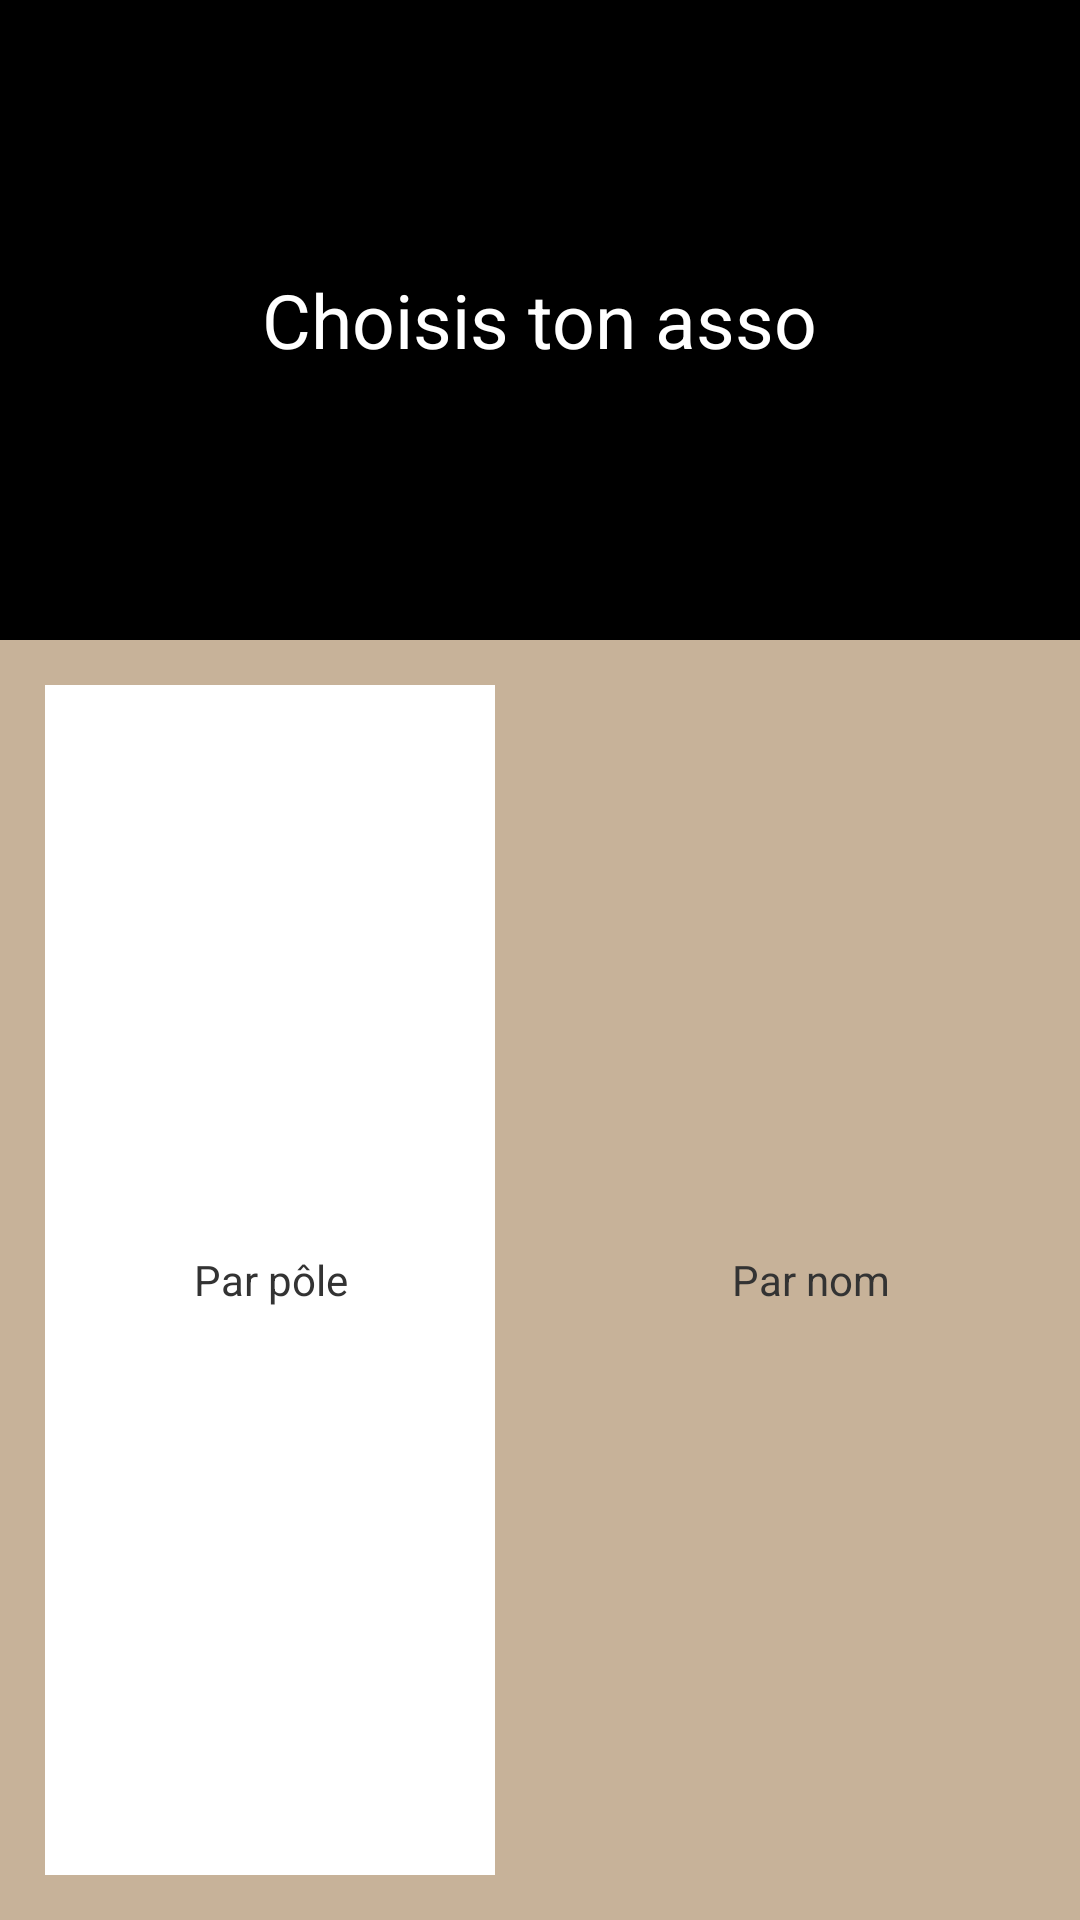

Layout XML and referenced resources for this Android screen:
<!-- AndroidManifest.xml: application theme AppTheme -->
<!-- res/layout/fragment1_choix_asso.xml -->
<?xml version="1.0" encoding="utf-8"?>
<LinearLayout xmlns:android="http://schemas.android.com/apk/res/android"
    android:orientation="vertical" android:layout_width="match_parent"
    android:layout_height="match_parent"
    android:weightSum="3">

    <RelativeLayout
        android:layout_width="fill_parent"
        android:layout_height="fill_parent"
        android:background="@color/black"
        android:layout_weight="2">

        <TextView
            android:layout_width="wrap_content"
            android:layout_height="wrap_content"
            android:text="Choisis ton asso"
            android:textColor="@color/white"
            android:textSize="25dp"
            android:layout_centerInParent="true"/>

    </RelativeLayout>

    <LinearLayout
        android:layout_width="fill_parent"
        android:layout_height="fill_parent"
        android:background="@color/beige"
        android:layout_weight="1"
        android:orientation="horizontal">

        <RelativeLayout
            android:layout_width="fill_parent"
            android:layout_height="fill_parent"
            android:layout_weight="1">

            <TextView
                android:id="@+id/txtParPole"
                android:layout_width="fill_parent"
                android:layout_height="fill_parent"
                android:text="Par pôle"
                android:gravity="center_vertical|center_horizontal"
                android:background="@color/white"
                android:textColor="@color/dark_grey"
                android:layout_margin="15dp"/>

            <Button
                android:id="@+id/parPole"
                android:layout_width="fill_parent"
                android:layout_height="fill_parent"
                android:alpha="0"/>

        </RelativeLayout>

        <RelativeLayout
            android:layout_width="fill_parent"
            android:layout_height="fill_parent"
            android:layout_weight="1">

            <TextView
                android:id="@+id/txtParNom"
                android:layout_width="fill_parent"
                android:layout_height="fill_parent"
                android:text="Par nom"
                android:gravity="center_vertical|center_horizontal"
                android:textColor="@color/dark_grey"
                android:layout_margin="15dp"/>

            <Button
                android:id="@+id/parNom"
                android:layout_width="fill_parent"
                android:layout_height="fill_parent"
                android:alpha="0"/>

        </RelativeLayout>


    </LinearLayout>

</LinearLayout>
<!-- resources referenced by this layout -->
<resources>
  <color name="beige">#C7B299</color>
  <color name="black">#000000</color>
  <color name="dark_grey">#333333</color>
  <color name="white">#FFFFFF</color>
  <style name="AppTheme" parent="Theme.AppCompat.Light.DarkActionBar">
          
  
      </style>
</resources>
